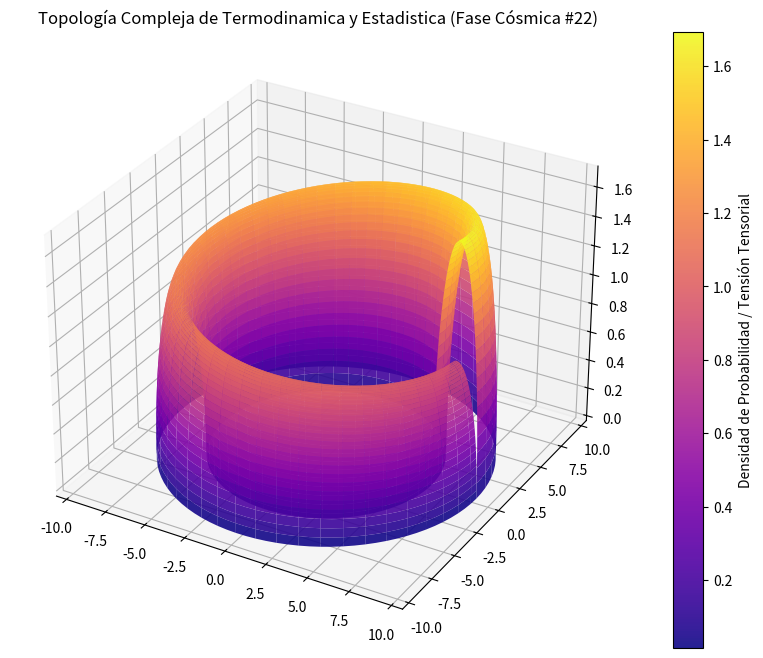

The matplotlib source for this figure:
%matplotlib inline
# Simulación Cósmica: Termodinamica y Estadistica - Variante 22
import numpy as np
import matplotlib.pyplot as plt
from mpl_toolkits.mplot3d import Axes3D

# Parámetros Físicos Cuánticos/Relativistas
alpha = 7.932
beta = 1.366
gamma = 1.705

u = np.linspace(0, 2 * np.pi, 100)
v = np.linspace(0, np.pi, 100)
U, V = np.meshgrid(u, v)

# Topología Espacio-Temporal Avanzada (Fase Cósmica)
X = (alpha + beta * np.cos(V)) * np.cos(U)
Y = (alpha + beta * np.cos(V)) * np.sin(U)
Z = gamma * np.sin(V) * np.exp(-U/10)

fig = plt.figure(figsize=(12, 8))
ax = fig.add_subplot(111, projection='3d')
surf = ax.plot_surface(X, Y, Z, cmap='plasma', edgecolor='none', alpha=0.9)

fig.colorbar(surf, ax=ax, label='Densidad de Probabilidad / Tensión Tensorial')
plt.title(r'Topología Compleja de Termodinamica y Estadistica (Fase Cósmica #22)')
plt.show()
